Run: headless pygame with SDL's dummy video driver; simulated clock (each Clock.tick advances the game by its frame time, no real sleeping); random seed 0; keys injected as events and as key.get_pressed() state; mouse plan: one left click at the window centre at the start of phase 2, then a move to the lower-right quarter at the start of phase 3; restart key RETURN tapped at the start of phases 3 and 4.
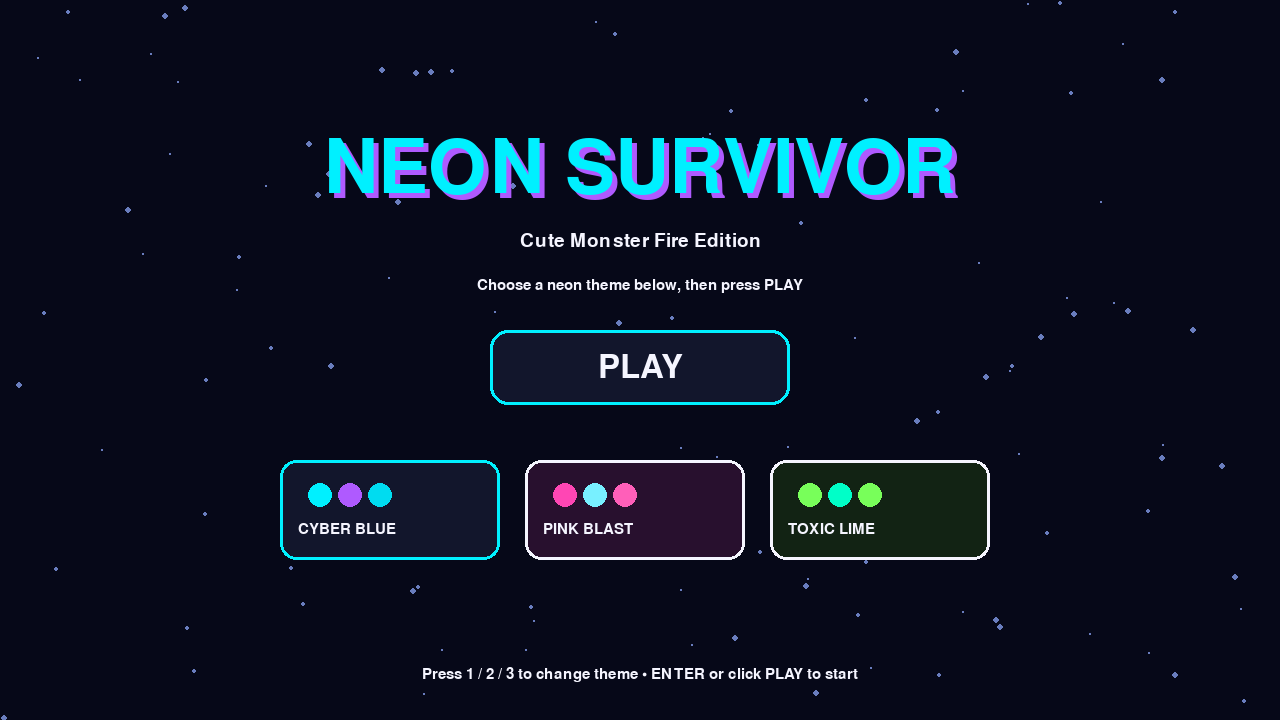
Frame 1 of 4 · flips 1–60 · no input
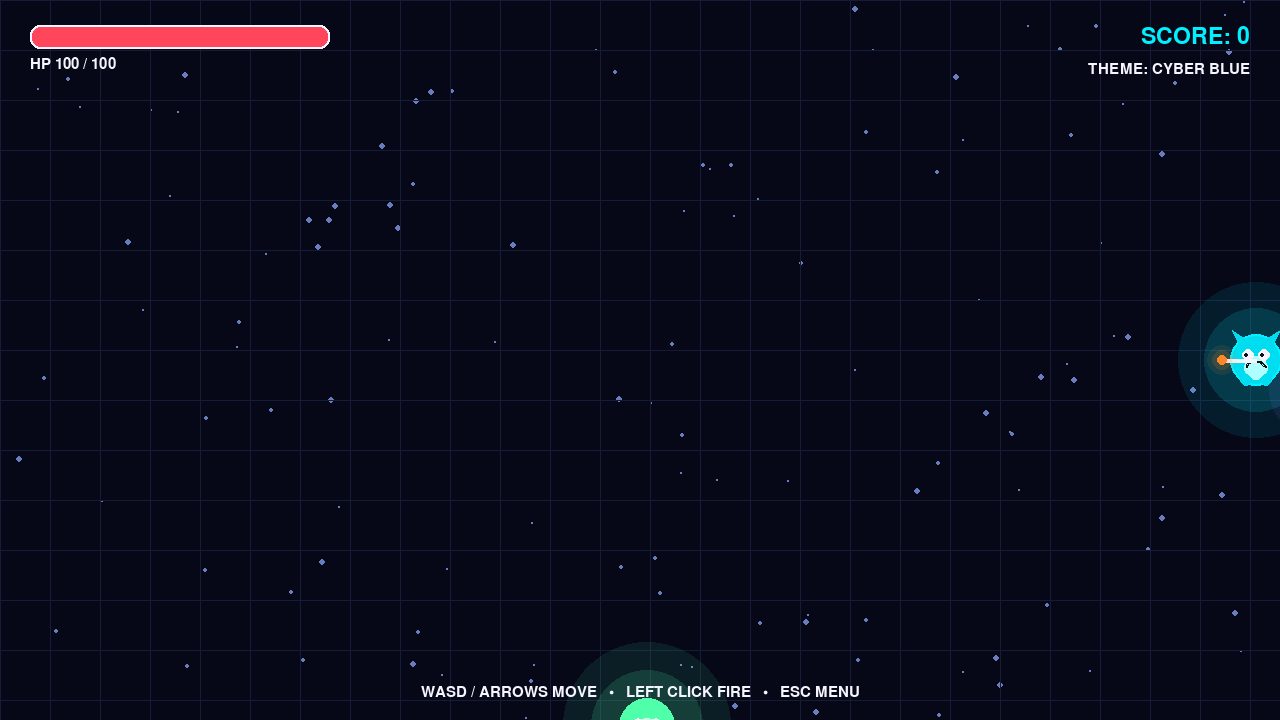
Frame 2 of 4 · flips 61–180 · clicked the window centre · tapped SPACE, RETURN · held RIGHT (→), D
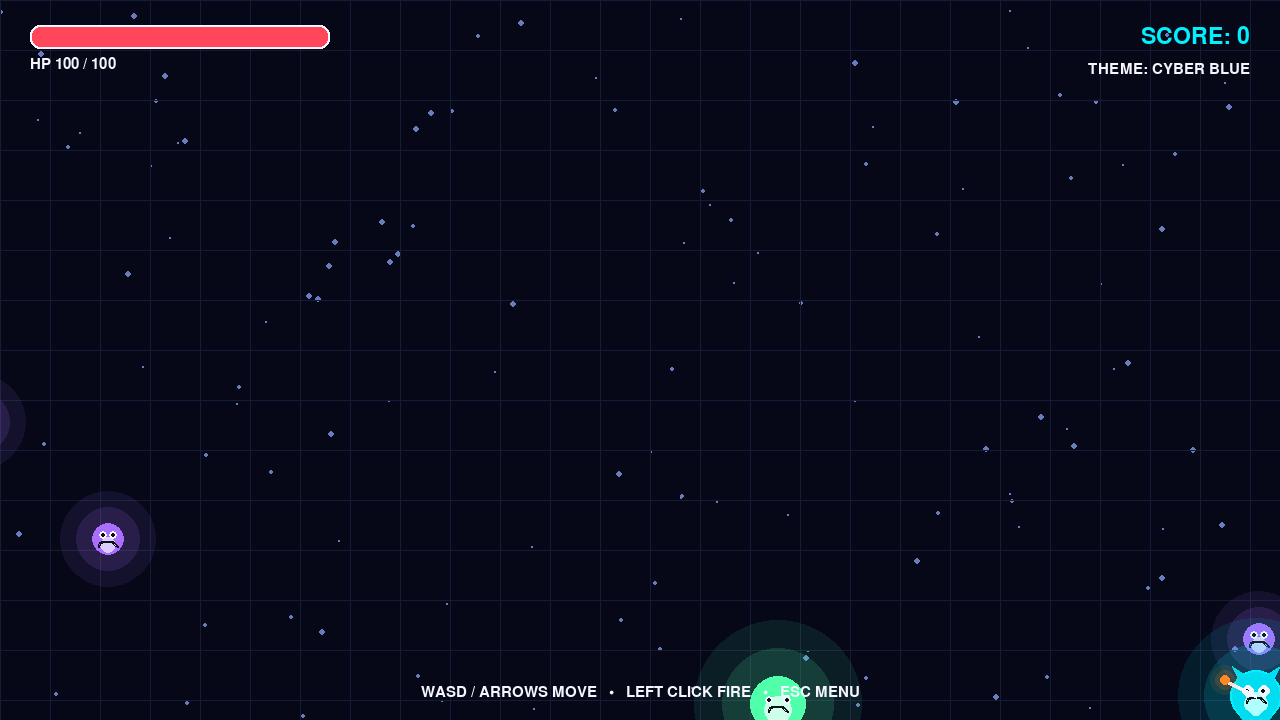
Frame 3 of 4 · flips 181–300 · moved the mouse to the lower-right quarter · tapped RETURN · held DOWN (↓), S
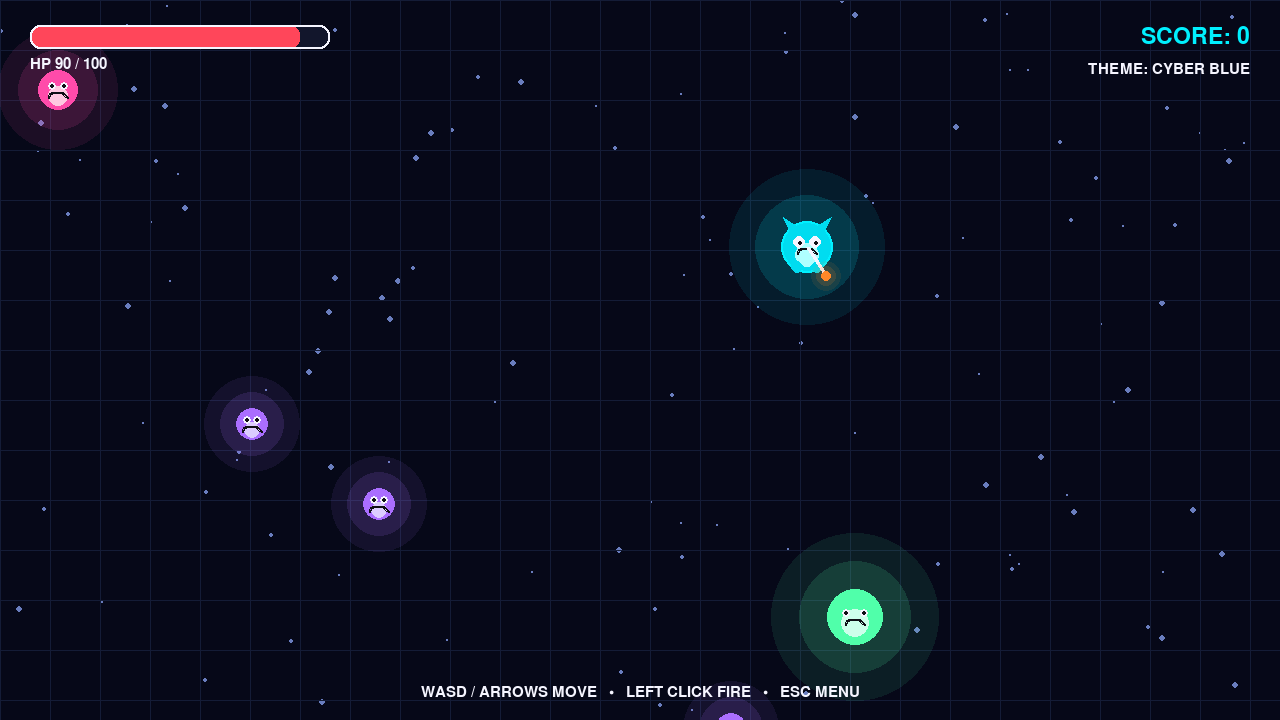
Frame 4 of 4 · flips 301–420 · tapped RETURN · held LEFT (←), A, UP (↑), W

The pygame program that drew these frames:

import pygame
import random
import math

pygame.init()

# =====================================================
# SETTINGS
# =====================================================

WIDTH = 1280
HEIGHT = 720
FPS = 60

screen = pygame.display.set_mode((WIDTH, HEIGHT))
pygame.display.set_caption("Neon Survivor")

clock = pygame.time.Clock()

# =====================================================
# FONTS
# =====================================================

title_font = pygame.font.Font(None, 110)
button_font = pygame.font.Font(None, 48)
hud_font = pygame.font.Font(None, 34)
small_font = pygame.font.Font(None, 28)
tiny_font = pygame.font.Font(None, 22)

# =====================================================
# COMMON COLOURS
# =====================================================

WHITE = (245, 245, 255)
BLACK = (15, 15, 22)
RED = (255, 70, 90)
YELLOW = (255, 215, 70)
ORANGE = (255, 135, 40)
DEEP_ORANGE = (255, 90, 20)

# =====================================================
# THEMES
# =====================================================

THEMES = {
    "CYBER BLUE": {
        "background": (6, 8, 24),
        "grid": (20, 28, 55),
        "star": (105, 125, 190),
        "accent": (0, 240, 255),
        "accent_2": (175, 90, 255),
        "panel": (18, 22, 44),
        "monster_body": (0, 220, 240),
        "monster_belly": (175, 255, 255),
    },
    "PINK BLAST": {
        "background": (18, 6, 24),
        "grid": (52, 20, 58),
        "star": (200, 120, 210),
        "accent": (255, 70, 180),
        "accent_2": (120, 240, 255),
        "panel": (40, 16, 46),
        "monster_body": (255, 95, 185),
        "monster_belly": (255, 210, 235),
    },
    "TOXIC LIME": {
        "background": (8, 18, 10),
        "grid": (24, 46, 24),
        "star": (140, 210, 140),
        "accent": (120, 255, 90),
        "accent_2": (0, 255, 200),
        "panel": (18, 35, 20),
        "monster_body": (120, 255, 90),
        "monster_belly": (220, 255, 200),
    }
}

theme_names = list(THEMES.keys())
selected_theme_index = 0


def get_theme():
    return THEMES[theme_names[selected_theme_index]]


# =====================================================
# BACKGROUND STARS
# =====================================================

stars = []

for _ in range(120):
    stars.append(
        [
            random.randint(0, WIDTH),
            random.randint(0, HEIGHT),
            random.randint(1, 3),
            random.uniform(10, 40)
        ]
    )

# =====================================================
# PLAYER / MONSTER
# =====================================================

player = pygame.Vector2(WIDTH // 2, HEIGHT // 2)
player_radius = 24
player_speed = 330

max_health = 100
health = max_health

# =====================================================
# FIREBALLS
# =====================================================

fireballs = []
fireball_speed = 780
fireball_radius = 7

shoot_delay = 140
last_shot = 0

# =====================================================
# ENEMIES
# =====================================================

enemies = []
last_enemy_spawn = 0
base_enemy_spawn_delay = 900

# =====================================================
# SCORE / STATE
# =====================================================

score = 0
game_state = "MENU"

play_button = pygame.Rect(0, 0, 0, 0)
theme_card_rects = []

# =====================================================
# ENEMY TYPES
# =====================================================

ENEMY_TYPES = {
    "BLOB": {
        "radius": 20,
        "speed": 95,
        "health": 1,
        "damage": 10,
        "score": 10,
        "body": (255, 75, 170),
        "belly": (255, 200, 225),
    },
    "BAT": {
        "radius": 16,
        "speed": 145,
        "health": 1,
        "damage": 10,
        "score": 15,
        "body": (170, 110, 255),
        "belly": (220, 205, 255),
    },
    "TANK": {
        "radius": 28,
        "speed": 70,
        "health": 3,
        "damage": 20,
        "score": 25,
        "body": (80, 255, 170),
        "belly": (205, 255, 235),
    }
}

# =====================================================
# DRAW HELPERS
# =====================================================

def draw_glow_circle(surface, colour, position, radius):
    glow_size = radius * 7
    glow = pygame.Surface((glow_size, glow_size), pygame.SRCALPHA)

    center = glow_size // 2

    pygame.draw.circle(glow, (*colour, 22), (center, center), radius * 3)
    pygame.draw.circle(glow, (*colour, 55), (center, center), radius * 2)
    pygame.draw.circle(glow, colour, (center, center), radius)

    surface.blit(glow, (position[0] - center, position[1] - center))


def draw_background(dt):
    theme = get_theme()
    screen.fill(theme["background"])

    for star in stars:
        star[1] += star[3] * dt

        if star[1] > HEIGHT:
            star[1] = 0
            star[0] = random.randint(0, WIDTH)

        pygame.draw.circle(
            screen,
            theme["star"],
            (int(star[0]), int(star[1])),
            star[2]
        )


def draw_grid():
    theme = get_theme()
    grid_size = 50

    for x in range(0, WIDTH, grid_size):
        pygame.draw.line(screen, theme["grid"], (x, 0), (x, HEIGHT))

    for y in range(0, HEIGHT, grid_size):
        pygame.draw.line(screen, theme["grid"], (0, y), (WIDTH, y))


# =====================================================
# MENU
# =====================================================

def draw_menu():
    global theme_card_rects

    theme = get_theme()
    theme_card_rects = []

    title_shadow = title_font.render("NEON SURVIVOR", True, theme["accent_2"])
    title = title_font.render("NEON SURVIVOR", True, theme["accent"])

    screen.blit(title_shadow, title_shadow.get_rect(center=(WIDTH // 2 + 5, 170 + 5)))
    screen.blit(title, title.get_rect(center=(WIDTH // 2, 170)))

    subtitle = small_font.render("Cute Monster Fire Edition", True, WHITE)
    screen.blit(subtitle, subtitle.get_rect(center=(WIDTH // 2, 240)))

    info = tiny_font.render("Choose a neon theme below, then press PLAY", True, WHITE)
    screen.blit(info, info.get_rect(center=(WIDTH // 2, 285)))

    play_button = pygame.Rect(WIDTH // 2 - 150, 330, 300, 75)
    mouse = pygame.mouse.get_pos()

    fill = theme["panel"]
    if play_button.collidepoint(mouse):
        fill = theme["accent_2"]

    pygame.draw.rect(screen, fill, play_button, border_radius=18)
    pygame.draw.rect(screen, theme["accent"], play_button, 3, border_radius=18)

    play_text = button_font.render("PLAY", True, WHITE)
    screen.blit(play_text, play_text.get_rect(center=play_button.center))

    # Theme cards
    card_y = 460
    start_x = WIDTH // 2 - 360

    for i, name in enumerate(theme_names):
        x = start_x + i * 245
        card = pygame.Rect(x, card_y, 220, 100)
        theme_card_rects.append(card)

        card_theme = THEMES[name]
        border_colour = card_theme["accent"] if i == selected_theme_index else WHITE

        pygame.draw.rect(screen, card_theme["panel"], card, border_radius=16)
        pygame.draw.rect(screen, border_colour, card, 3, border_radius=16)

        # preview circles
        pygame.draw.circle(screen, card_theme["accent"], (x + 40, card_y + 35), 12)
        pygame.draw.circle(screen, card_theme["accent_2"], (x + 70, card_y + 35), 12)
        pygame.draw.circle(screen, card_theme["monster_body"], (x + 100, card_y + 35), 12)

        label = tiny_font.render(name, True, WHITE)
        screen.blit(label, (x + 18, card_y + 62))

    controls = tiny_font.render(
        "Press 1 / 2 / 3 to change theme • ENTER or click PLAY to start",
        True,
        WHITE
    )
    screen.blit(controls, controls.get_rect(center=(WIDTH // 2, HEIGHT - 45)))

    return play_button


# =====================================================
# ENEMIES
# =====================================================

def create_enemy():
    enemy_roll = random.random()

    if enemy_roll < 0.60:
        enemy_kind = "BLOB"
    elif enemy_roll < 0.88:
        enemy_kind = "BAT"
    else:
        enemy_kind = "TANK"

    data = ENEMY_TYPES[enemy_kind]

    side = random.choice(["TOP", "BOTTOM", "LEFT", "RIGHT"])

    if side == "TOP":
        x = random.randint(0, WIDTH)
        y = -50
    elif side == "BOTTOM":
        x = random.randint(0, WIDTH)
        y = HEIGHT + 50
    elif side == "LEFT":
        x = -50
        y = random.randint(0, HEIGHT)
    else:
        x = WIDTH + 50
        y = random.randint(0, HEIGHT)

    enemies.append({
        "type": enemy_kind,
        "position": pygame.Vector2(x, y),
        "radius": data["radius"],
        "speed": data["speed"],
        "health": data["health"],
        "damage": data["damage"],
        "score": data["score"],
        "body": data["body"],
        "belly": data["belly"],
    })


def update_enemies(dt):
    global health, score

    for enemy in enemies[:]:
        direction = player - enemy["position"]

        if direction.length() > 0:
            direction = direction.normalize()
            enemy["position"] += direction * enemy["speed"] * dt

        # touch player
        if enemy["position"].distance_to(player) < enemy["radius"] + 20:
            health -= enemy["damage"]
            enemies.remove(enemy)
            continue

        # fireball collision
        for fireball in fireballs[:]:
            if enemy["position"].distance_to(fireball["position"]) < enemy["radius"] + fireball_radius:
                enemy["health"] -= 1

                if fireball in fireballs:
                    fireballs.remove(fireball)

                if enemy["health"] <= 0:
                    if enemy in enemies:
                        enemies.remove(enemy)
                    score += enemy["score"]

                break


def draw_enemy(enemy):
    x = int(enemy["position"].x)
    y = int(enemy["position"].y)
    r = enemy["radius"]

    draw_glow_circle(screen, enemy["body"], (x, y), r)

    pygame.draw.circle(screen, enemy["body"], (x, y), r)
    pygame.draw.circle(screen, enemy["belly"], (x, y + 6), max(8, r // 2))

    # eyes
    eye_y = y - 4
    pygame.draw.circle(screen, WHITE, (x - r // 3, eye_y), 4)
    pygame.draw.circle(screen, WHITE, (x + r // 3, eye_y), 4)
    pygame.draw.circle(screen, BLACK, (x - r // 3, eye_y), 2)
    pygame.draw.circle(screen, BLACK, (x + r // 3, eye_y), 2)

    # mouth
    pygame.draw.arc(screen, BLACK, (x - 10, y + 2, 20, 12), 0, math.pi, 2)


def draw_enemies():
    for enemy in enemies:
        draw_enemy(enemy)


# =====================================================
# PLAYER / CUTE MONSTER
# =====================================================

def draw_player():
    theme = get_theme()

    x = int(player.x)
    y = int(player.y)

    mouse = pygame.Vector2(pygame.mouse.get_pos())
    aim = mouse - player

    if aim.length() == 0:
        aim = pygame.Vector2(1, 0)
    else:
        aim = aim.normalize()

    # soft glow
    draw_glow_circle(screen, theme["accent"], (x, y), player_radius + 2)

    # ears / horns
    left_ear = [(x - 14, y - 10), (x - 24, y - 30), (x - 5, y - 18)]
    right_ear = [(x + 14, y - 10), (x + 24, y - 30), (x + 5, y - 18)]

    pygame.draw.polygon(screen, theme["monster_body"], left_ear)
    pygame.draw.polygon(screen, theme["monster_body"], right_ear)

    # body
    pygame.draw.circle(screen, theme["monster_body"], (x, y), player_radius)
    pygame.draw.circle(screen, theme["monster_belly"], (x, y + 8), 12)

    # little feet
    pygame.draw.circle(screen, theme["monster_body"], (x - 10, y + 20), 6)
    pygame.draw.circle(screen, theme["monster_body"], (x + 10, y + 20), 6)

    # eyes with pupils following mouse
    pupil_offset_x = int(aim.x * 2)
    pupil_offset_y = int(aim.y * 2)

    pygame.draw.circle(screen, WHITE, (x - 8, y - 5), 6)
    pygame.draw.circle(screen, WHITE, (x + 8, y - 5), 6)

    pygame.draw.circle(screen, BLACK, (x - 8 + pupil_offset_x, y - 5 + pupil_offset_y), 2)
    pygame.draw.circle(screen, BLACK, (x + 8 + pupil_offset_x, y - 5 + pupil_offset_y), 2)

    # smile
    pygame.draw.arc(screen, BLACK, (x - 10, y + 1, 20, 12), 0, math.pi, 2)

    # fire nozzle / aim line
    muzzle = player + aim * 34
    pygame.draw.line(screen, WHITE, (x, y), (int(muzzle.x), int(muzzle.y)), 4)

    # little flame at mouth / nozzle
    draw_glow_circle(screen, ORANGE, (int(muzzle.x), int(muzzle.y)), 5)


# =====================================================
# FIREBALLS
# =====================================================

def shoot():
    global last_shot

    current_time = pygame.time.get_ticks()

    if current_time - last_shot < shoot_delay:
        return

    mouse = pygame.Vector2(pygame.mouse.get_pos())
    direction = mouse - player

    if direction.length() == 0:
        return

    direction = direction.normalize()

    start_position = player + direction * 35

    fireballs.append({
        "position": start_position.copy(),
        "velocity": direction * fireball_speed,
        "life": 1.2
    })

    last_shot = current_time


def update_fireballs(dt):
    for fireball in fireballs[:]:
        fireball["position"] += fireball["velocity"] * dt
        fireball["life"] -= dt

        x = fireball["position"].x
        y = fireball["position"].y

        if (
            x < -60
            or x > WIDTH + 60
            or y < -60
            or y > HEIGHT + 60
            or fireball["life"] <= 0
        ):
            fireballs.remove(fireball)


def draw_fireballs():
    for fireball in fireballs:
        x = int(fireball["position"].x)
        y = int(fireball["position"].y)

        draw_glow_circle(screen, ORANGE, (x, y), fireball_radius + 2)
        pygame.draw.circle(screen, ORANGE, (x, y), fireball_radius + 2)
        pygame.draw.circle(screen, YELLOW, (x, y), fireball_radius)
        pygame.draw.circle(screen, WHITE, (x, y), 3)


# =====================================================
# HUD / GAME OVER
# =====================================================

def draw_health_bar():
    theme = get_theme()

    bar_width = 300
    bar_height = 24
    x = 30
    y = 25

    pygame.draw.rect(screen, theme["panel"], (x, y, bar_width, bar_height), border_radius=10)

    health_width = int(bar_width * max(health, 0) / max_health)
    pygame.draw.rect(screen, RED, (x, y, health_width, bar_height), border_radius=10)

    pygame.draw.rect(screen, WHITE, (x, y, bar_width, bar_height), 2, border_radius=10)

    hp_text = tiny_font.render(f"HP {max(health, 0)} / {max_health}", True, WHITE)
    screen.blit(hp_text, (x, y + 32))


def draw_hud():
    theme = get_theme()

    draw_health_bar()

    score_text = hud_font.render(f"SCORE: {score}", True, theme["accent"])
    screen.blit(score_text, (WIDTH - score_text.get_width() - 30, 25))

    theme_text = tiny_font.render(f"THEME: {theme_names[selected_theme_index]}", True, WHITE)
    screen.blit(theme_text, (WIDTH - theme_text.get_width() - 30, 62))

    info_text = tiny_font.render(
        "WASD / ARROWS MOVE   •   LEFT CLICK FIRE   •   ESC MENU",
        True,
        WHITE
    )
    screen.blit(info_text, info_text.get_rect(center=(WIDTH // 2, HEIGHT - 28)))


def draw_game_over():
    theme = get_theme()

    over_text = title_font.render("GAME OVER", True, RED)
    screen.blit(over_text, over_text.get_rect(center=(WIDTH // 2, 220)))

    score_text = button_font.render(f"FINAL SCORE: {score}", True, WHITE)
    screen.blit(score_text, score_text.get_rect(center=(WIDTH // 2, 320)))

    retry_text = small_font.render("Press ENTER to play again", True, theme["accent"])
    screen.blit(retry_text, retry_text.get_rect(center=(WIDTH // 2, 400)))

    menu_text = tiny_font.render("Press ESC to return to menu", True, WHITE)
    screen.blit(menu_text, menu_text.get_rect(center=(WIDTH // 2, 445)))


# =====================================================
# RESET
# =====================================================

def reset_game():
    global player
    global health
    global score
    global fireballs
    global enemies
    global last_enemy_spawn
    global last_shot

    player = pygame.Vector2(WIDTH // 2, HEIGHT // 2)
    health = max_health
    score = 0
    fireballs = []
    enemies = []

    last_enemy_spawn = pygame.time.get_ticks()
    last_shot = 0


# =====================================================
# MAIN LOOP
# =====================================================

running = True

while running:
    dt = clock.tick(FPS) / 1000
    current_time = pygame.time.get_ticks()

    # -------------------------------------------------
    # EVENTS
    # -------------------------------------------------

    for event in pygame.event.get():
        if event.type == pygame.QUIT:
            running = False

        if event.type == pygame.KEYDOWN:
            if event.key == pygame.K_ESCAPE:
                if game_state == "GAME":
                    game_state = "MENU"
                elif game_state == "GAMEOVER":
                    game_state = "MENU"

            if game_state == "MENU":
                if event.key == pygame.K_1:
                    selected_theme_index = 0
                elif event.key == pygame.K_2:
                    selected_theme_index = 1
                elif event.key == pygame.K_3:
                    selected_theme_index = 2

            if event.key == pygame.K_RETURN:
                if game_state in ("MENU", "GAMEOVER"):
                    reset_game()
                    game_state = "GAME"

        if event.type == pygame.MOUSEBUTTONDOWN:
            if event.button == 1:
                if game_state == "MENU":
                    if play_button.collidepoint(event.pos):
                        reset_game()
                        game_state = "GAME"
                    else:
                        for i, card in enumerate(theme_card_rects):
                            if card.collidepoint(event.pos):
                                selected_theme_index = i

                elif game_state == "GAME":
                    shoot()

    # -------------------------------------------------
    # UPDATE
    # -------------------------------------------------

    if game_state == "GAME":
        keys = pygame.key.get_pressed()
        movement = pygame.Vector2(0, 0)

        if keys[pygame.K_w] or keys[pygame.K_UP]:
            movement.y -= 1
        if keys[pygame.K_s] or keys[pygame.K_DOWN]:
            movement.y += 1
        if keys[pygame.K_a] or keys[pygame.K_LEFT]:
            movement.x -= 1
        if keys[pygame.K_d] or keys[pygame.K_RIGHT]:
            movement.x += 1

        if movement.length() > 0:
            movement = movement.normalize()
            player += movement * player_speed * dt

        player.x = max(player_radius, min(WIDTH - player_radius, player.x))
        player.y = max(player_radius, min(HEIGHT - player_radius, player.y))

        mouse_buttons = pygame.mouse.get_pressed()
        if mouse_buttons[0]:
            shoot()

        # harder over time
        spawn_delay = max(280, base_enemy_spawn_delay - (score * 2))

        if current_time - last_enemy_spawn >= spawn_delay:
            create_enemy()
            last_enemy_spawn = current_time

        update_fireballs(dt)
        update_enemies(dt)

        if health <= 0:
            game_state = "GAMEOVER"

    # -------------------------------------------------
    # DRAW
    # -------------------------------------------------

    draw_background(dt)

    if game_state == "MENU":
        play_button = draw_menu()

    elif game_state == "GAME":
        draw_grid()
        draw_fireballs()
        draw_enemies()
        draw_player()
        draw_hud()

    elif game_state == "GAMEOVER":
        draw_game_over()

    pygame.display.flip()

pygame.quit()
